The GitHub repository geezerfluid/phishguard-ai contains a labelled image folder "images" with 2 categories: legitimate, phishing. Examples follow, each with its label.

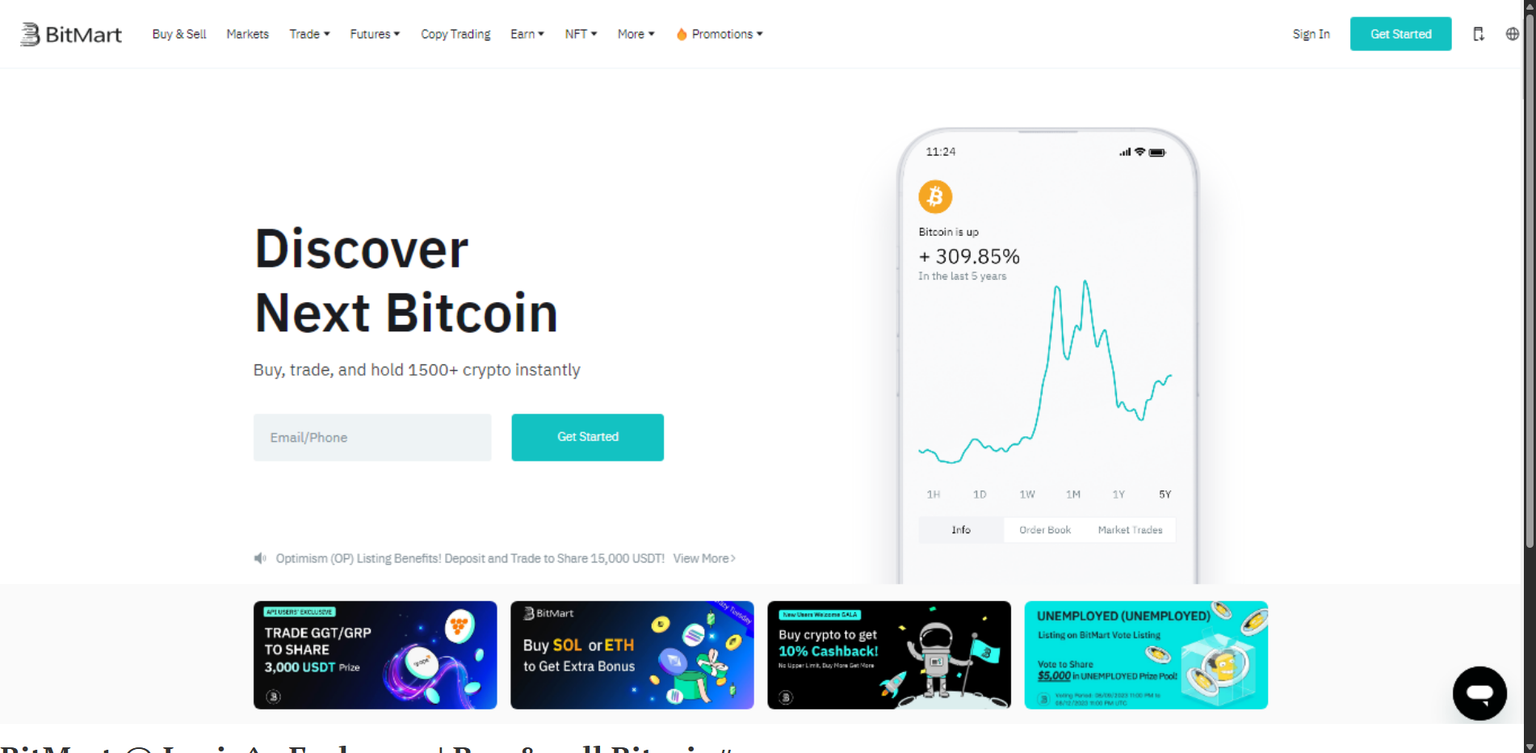
Label: phishing

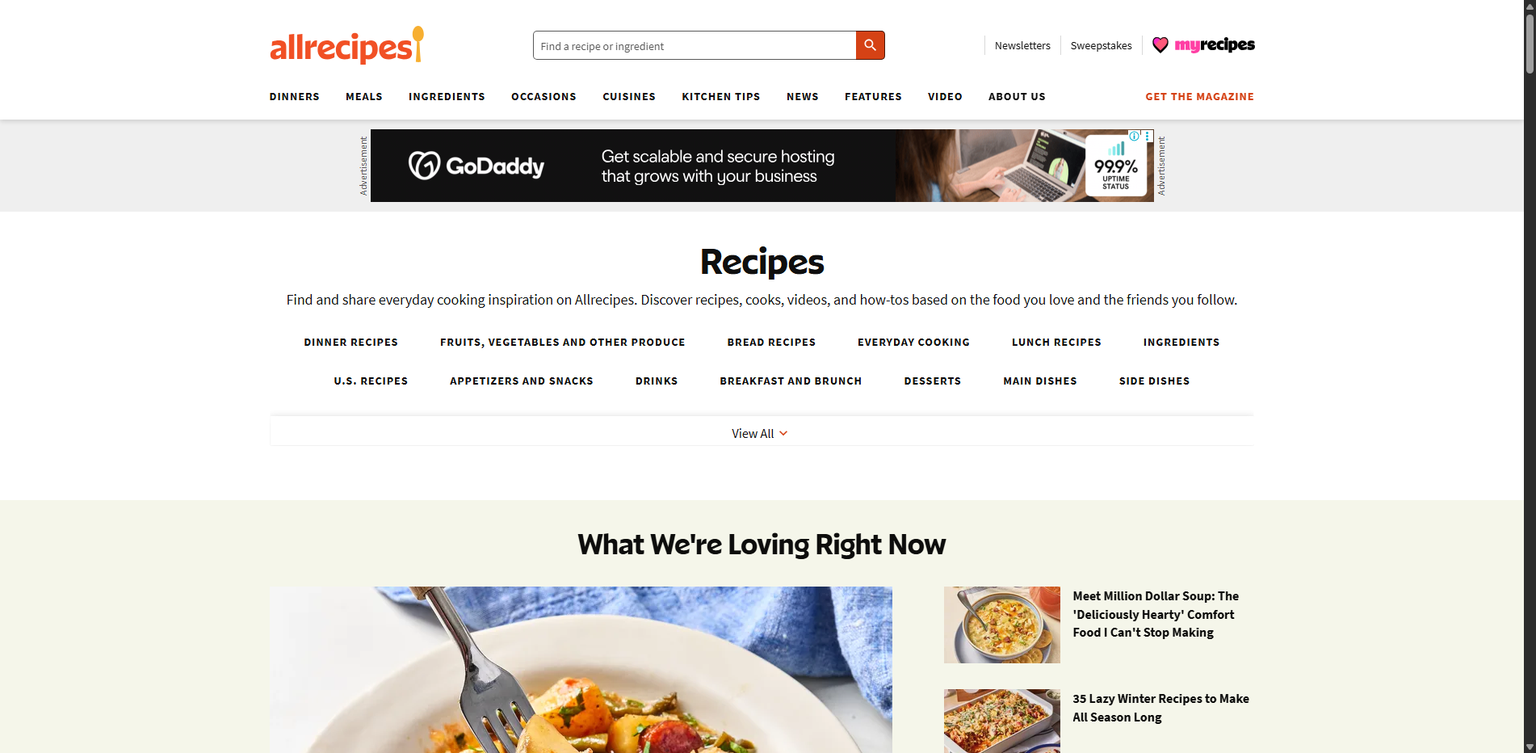
Label: legitimate

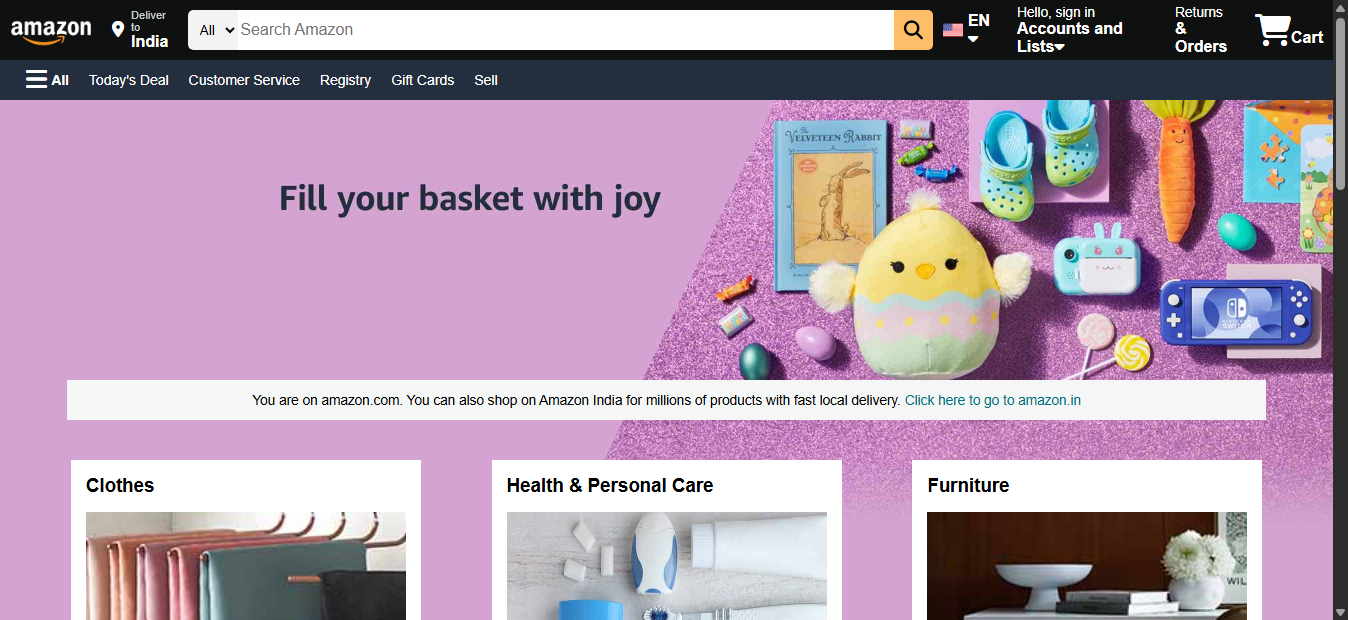
Label: phishing

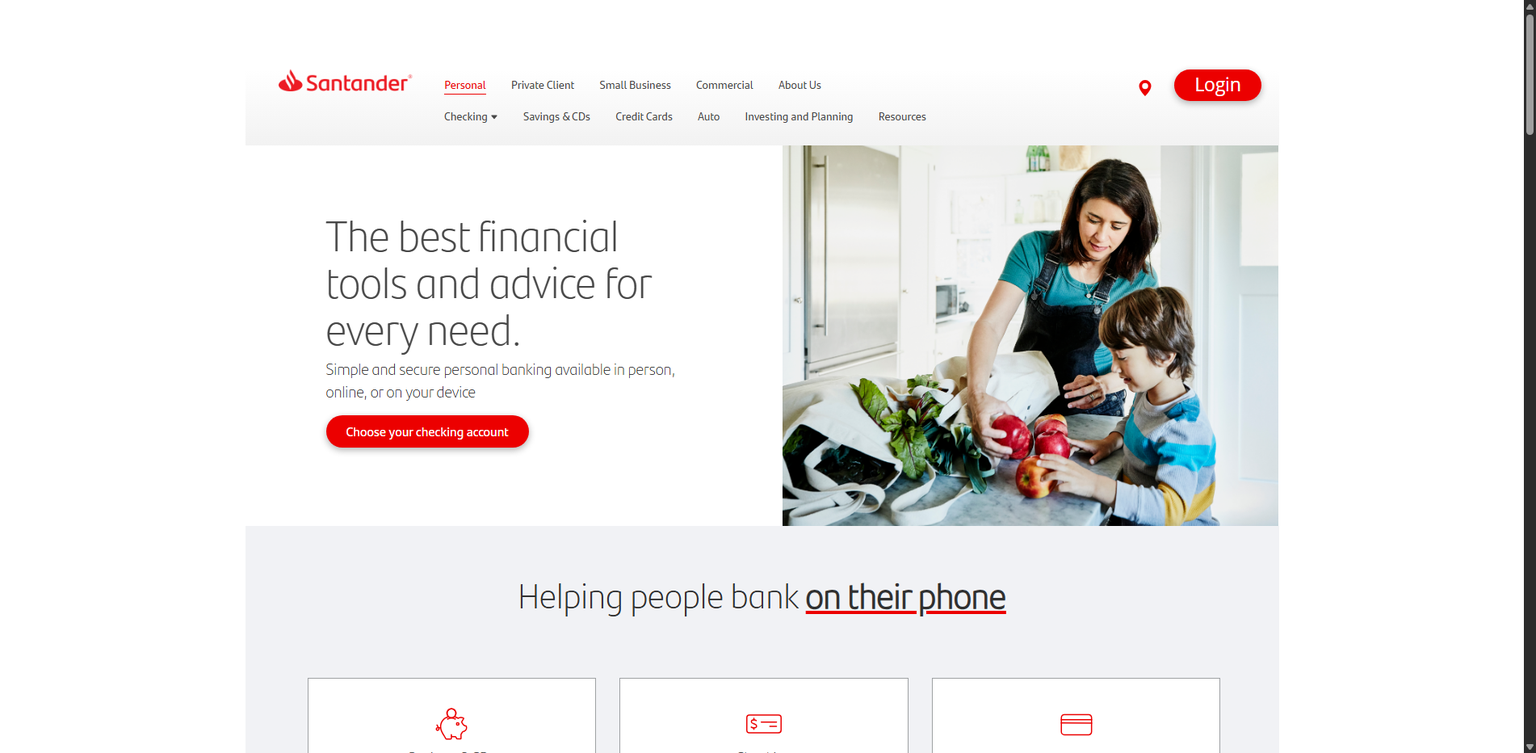
Label: legitimate

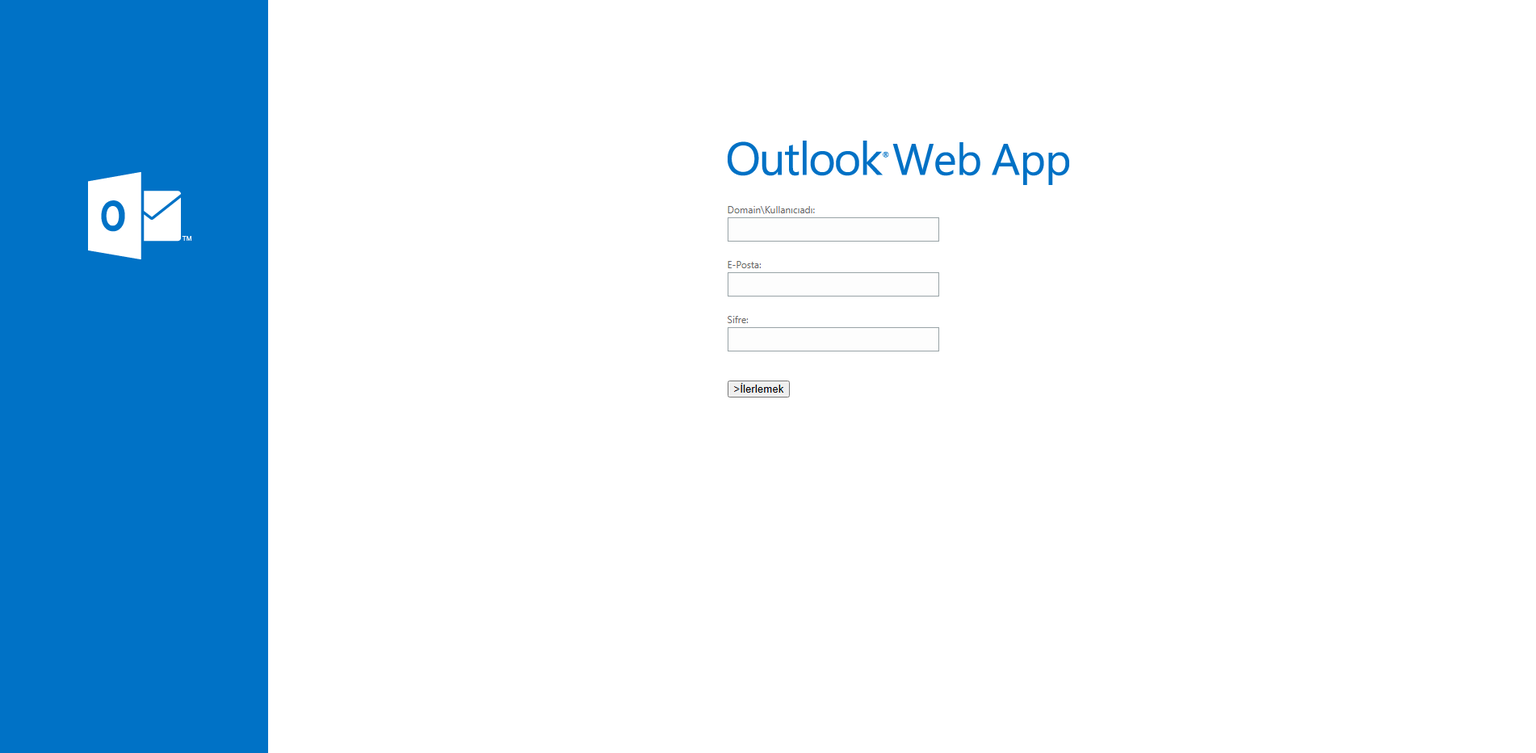
Label: phishing

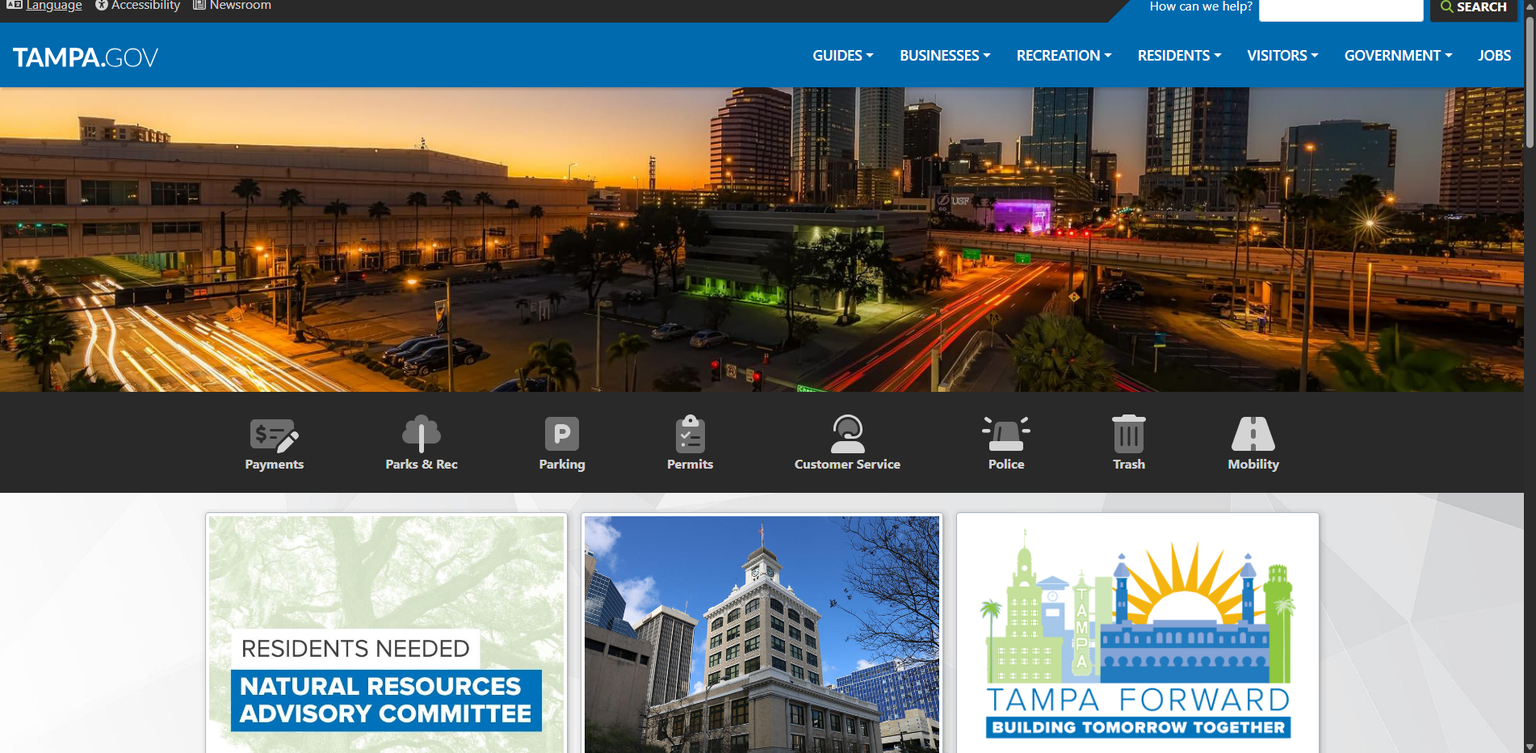
Label: legitimate
